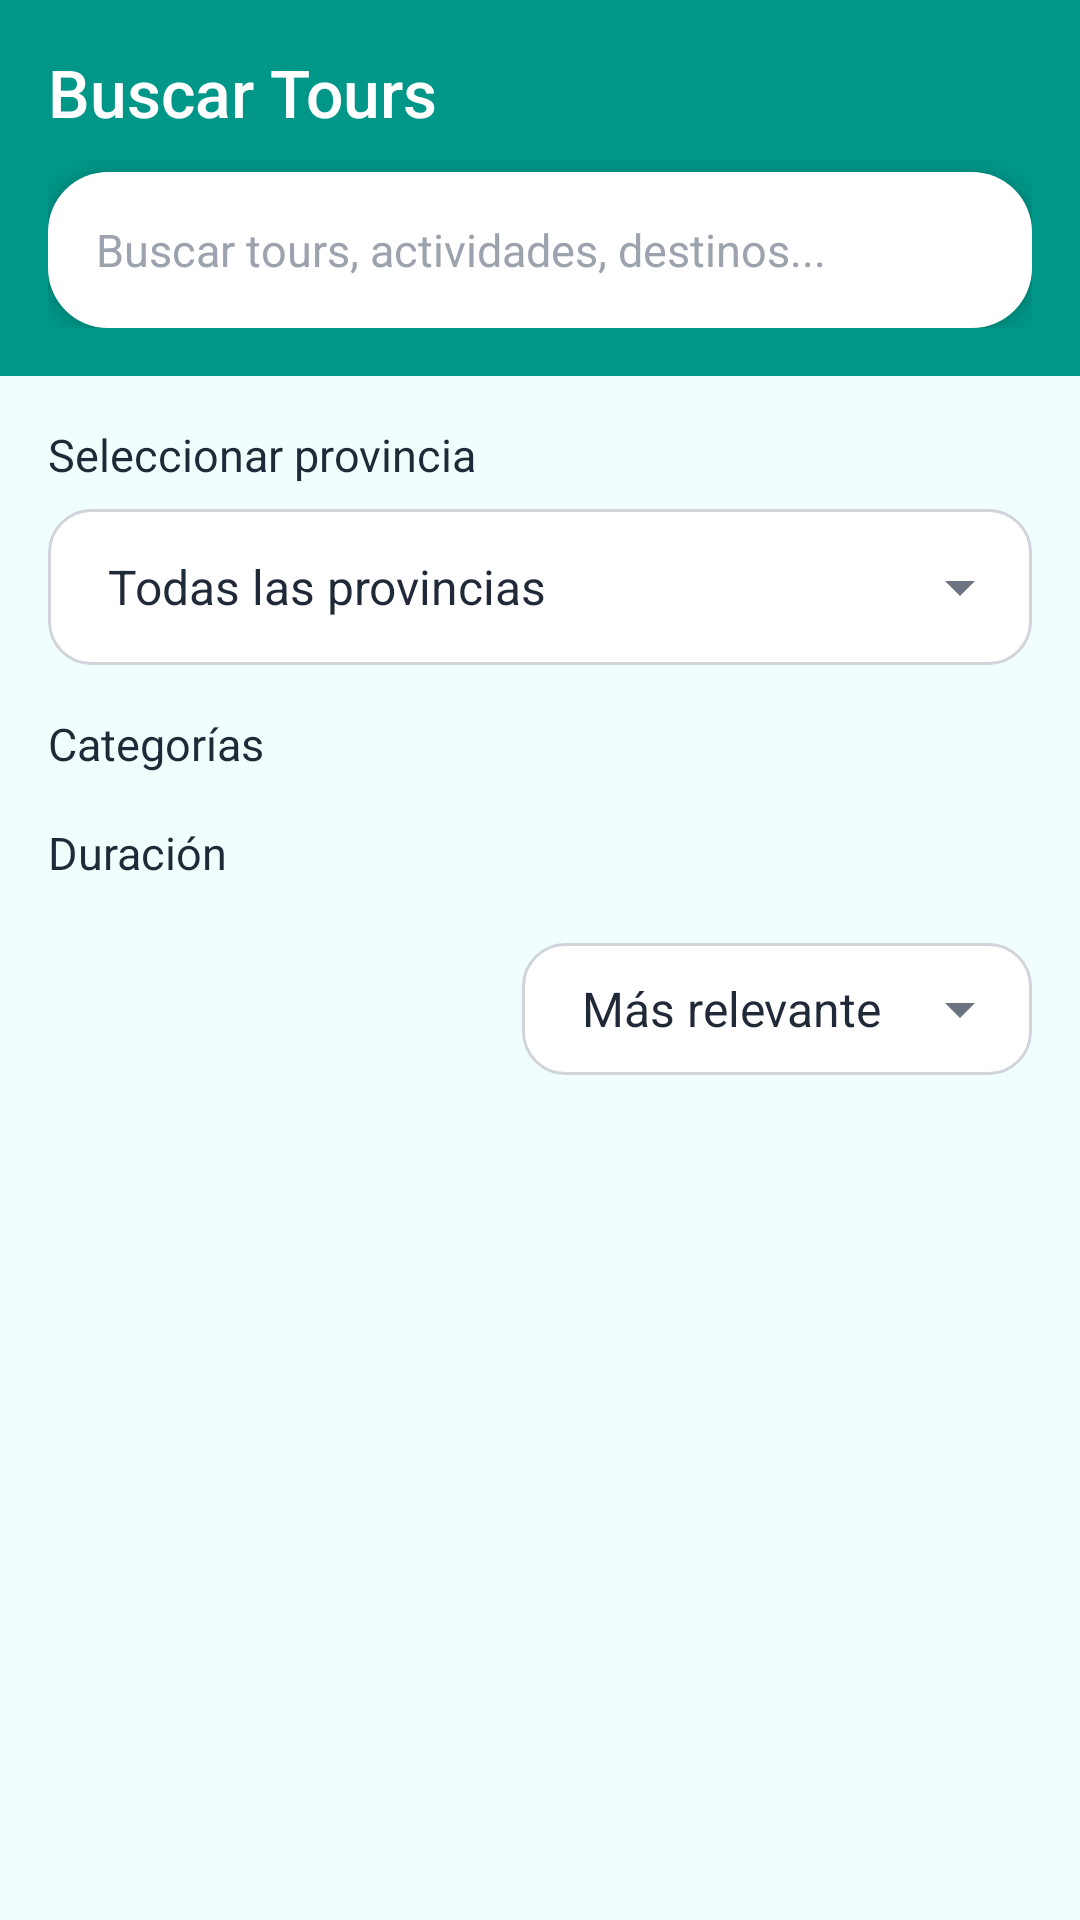

Write the Android layout XML for this screen, with the resource values it uses.
<!-- AndroidManifest.xml: application theme Theme.PuraGuia -->
<!-- res/layout/fragment_search.xml -->
<?xml version="1.0" encoding="utf-8"?>
<LinearLayout xmlns:android="http://schemas.android.com/apk/res/android"
    xmlns:app="http://schemas.android.com/apk/res-auto"
    android:layout_width="match_parent"
    android:layout_height="match_parent"
    android:background="@color/pg_bg"
    android:orientation="vertical">

    <LinearLayout
        android:layout_width="match_parent"
        android:layout_height="wrap_content"
        android:background="@drawable/bg_header_teal"
        android:orientation="vertical"
        android:padding="16dp">

        <TextView
            android:layout_width="wrap_content"
            android:layout_height="wrap_content"
            android:fontFamily="sans-serif-medium"
            android:text="Buscar Tours"
            android:textColor="@color/white"
            android:textSize="22sp" />

        <LinearLayout
            android:layout_width="match_parent"
            android:layout_height="52dp"
            android:layout_marginTop="12dp"
            android:background="@drawable/bg_search_box"
            android:elevation="4dp"
            android:gravity="center_vertical"
            android:orientation="horizontal"
            android:paddingStart="16dp"
            android:paddingEnd="16dp">

            <EditText
                android:id="@+id/edit_buscar"
                android:layout_width="0dp"
                android:layout_height="match_parent"
                android:layout_weight="1"
                android:background="@null"
                android:hint="Buscar tours, actividades, destinos..."
                android:imeOptions="actionSearch"
                android:importantForAutofill="no"
                android:inputType="text"
                android:maxLines="1"
                android:textColor="@color/pg_text"
                android:textColorHint="@color/pg_text_hint"
                android:textSize="15sp" />

            <ImageView
                android:id="@+id/btn_buscar"
                android:layout_width="28dp"
                android:layout_height="28dp"
                android:contentDescription="Buscar"
                android:src="@drawable/ic_search"
                app:tint="@color/pg_teal_light" />
        </LinearLayout>
    </LinearLayout>

    <ScrollView
        android:layout_width="match_parent"
        android:layout_height="0dp"
        android:layout_weight="1">

        <LinearLayout
            android:layout_width="match_parent"
            android:layout_height="wrap_content"
            android:orientation="vertical"
            android:padding="16dp">

            <TextView
                style="@style/PG.Label"
                android:layout_width="wrap_content"
                android:layout_height="wrap_content"
                android:text="Seleccionar provincia"
                android:textSize="15sp" />

            <Spinner
                android:id="@+id/spinner_provincia"
                style="@style/PG.Spinner"
                android:layout_width="match_parent"
                android:layout_height="52dp"
                android:layout_marginTop="8dp"
                android:entries="@array/provincias_filtro" />

            <TextView
                style="@style/PG.Label"
                android:layout_width="wrap_content"
                android:layout_height="wrap_content"
                android:layout_marginTop="16dp"
                android:text="Categorías"
                android:textSize="15sp" />

            <GridLayout
                android:id="@+id/grid_categorias"
                android:layout_width="match_parent"
                android:layout_height="wrap_content"
                android:layout_marginTop="4dp" />

            <TextView
                style="@style/PG.Label"
                android:layout_width="wrap_content"
                android:layout_height="wrap_content"
                android:layout_marginTop="12dp"
                android:text="Duración"
                android:textSize="15sp" />

            <GridLayout
                android:id="@+id/grid_duracion"
                android:layout_width="match_parent"
                android:layout_height="wrap_content"
                android:layout_marginTop="4dp" />

            <LinearLayout
                android:id="@+id/layout_filtros_activos"
                android:layout_width="match_parent"
                android:layout_height="wrap_content"
                android:layout_marginTop="14dp"
                android:gravity="center_vertical"
                android:orientation="horizontal"
                android:visibility="gone">

                <TextView
                    android:layout_width="wrap_content"
                    android:layout_height="wrap_content"
                    android:text="Filtros activos:"
                    android:textColor="@color/pg_text_muted"
                    android:textSize="13sp" />

                <HorizontalScrollView
                    android:layout_width="0dp"
                    android:layout_height="wrap_content"
                    android:layout_marginStart="8dp"
                    android:layout_marginEnd="8dp"
                    android:layout_weight="1"
                    android:scrollbars="none">

                    <LinearLayout
                        android:id="@+id/container_filtros_activos"
                        android:layout_width="wrap_content"
                        android:layout_height="wrap_content"
                        android:orientation="horizontal" />
                </HorizontalScrollView>

                <TextView
                    android:id="@+id/btn_limpiar_filtros"
                    android:layout_width="wrap_content"
                    android:layout_height="wrap_content"
                    android:clickable="true"
                    android:focusable="true"
                    android:padding="4dp"
                    android:text="Limpiar todo"
                    android:textColor="@color/pg_red"
                    android:textSize="13sp" />
            </LinearLayout>

            <LinearLayout
                android:layout_width="match_parent"
                android:layout_height="wrap_content"
                android:layout_marginTop="16dp"
                android:gravity="center_vertical"
                android:orientation="horizontal">

                <TextView
                    android:id="@+id/txt_resultados"
                    android:layout_width="0dp"
                    android:layout_height="wrap_content"
                    android:layout_weight="1"
                    android:textColor="@color/pg_text_muted"
                    android:textSize="15sp" />

                <Spinner
                    android:id="@+id/spinner_orden"
                    style="@style/PG.Spinner"
                    android:layout_width="170dp"
                    android:layout_height="44dp"
                    android:entries="@array/orden_opciones"
                    android:minHeight="44dp" />
            </LinearLayout>

            <LinearLayout
                android:id="@+id/container_resultados"
                android:layout_width="match_parent"
                android:layout_height="wrap_content"
                android:layout_marginTop="12dp"
                android:orientation="vertical" />
        </LinearLayout>
    </ScrollView>
</LinearLayout>
<!-- resources referenced by this layout -->
<resources>
  <string-array name="orden_opciones">
          <item>Más relevante</item>
          <item>Menor precio</item>
          <item>Mayor precio</item>
          <item>Mejor valorados</item>
      </string-array>
  <string-array name="provincias_filtro">
          <item>Todas las provincias</item>
          <item>San José</item>
          <item>Alajuela</item>
          <item>Cartago</item>
          <item>Heredia</item>
          <item>Guanacaste</item>
          <item>Puntarenas</item>
          <item>Limón</item>
      </string-array>
  <color name="pg_bg">#F0FFFE</color>
  <color name="pg_red">#DC2626</color>
  <color name="pg_teal_light">#00BFA5</color>
  <color name="pg_text">#1F2937</color>
  <color name="pg_text_hint">#9CA3AF</color>
  <color name="pg_text_muted">#6B7280</color>
  <color name="white">#FFFFFFFF</color>
  <!-- drawable bg_header_teal (drawable) -->
  <?xml version="1.0" encoding="utf-8"?>
  <shape xmlns:android="http://schemas.android.com/apk/res/android"><solid android:color="#009688" /></shape>
  <!-- drawable bg_search_box (drawable) -->
  <?xml version="1.0" encoding="utf-8"?>
  <shape xmlns:android="http://schemas.android.com/apk/res/android"><solid android:color="#FFFFFF" /><corners android:radius="20dp" /></shape>
  <style name="PG.Label" parent="TextAppearance.AppCompat">
          <item name="android:textSize">14sp</item>
          <item name="android:textColor">@color/pg_text</item>
      </style>
  <style name="PG.Spinner" parent="Widget.AppCompat.Spinner">
          <item name="android:background">@drawable/bg_spinner</item>
          <item name="android:paddingStart">12dp</item>
          <item name="android:paddingEnd">40dp</item>
          <item name="android:minHeight">52dp</item>
      </style>
  <style name="Theme.PuraGuia" parent="Theme.MaterialComponents.Light.NoActionBar">
          <item name="colorPrimary">@color/pg_teal</item>
          <item name="colorPrimaryVariant">@color/pg_teal_dark</item>
          <item name="colorOnPrimary">@color/white</item>
          <item name="colorSecondary">@color/pg_teal</item>
          <item name="colorSecondaryVariant">@color/pg_teal_dark</item>
          <item name="colorOnSecondary">@color/white</item>
          <item name="android:statusBarColor">@color/pg_teal</item>
          <item name="android:windowBackground">@color/pg_bg</item>
          <item name="android:textColorPrimary">@color/pg_text</item>
      </style>
  <!-- drawable bg_spinner (drawable) -->
  <?xml version="1.0" encoding="utf-8"?>
  <layer-list xmlns:android="http://schemas.android.com/apk/res/android"><item><shape><solid android:color="#FFFFFF" /><stroke android:width="1dp" android:color="#D1D5DB" /><corners android:radius="14dp" /></shape></item><item android:drawable="@drawable/ic_arrow_drop_down" android:gravity="end|center_vertical" android:width="24dp" android:height="24dp" android:end="12dp" /></layer-list>
  <color name="pg_teal">#009688</color>
  <color name="pg_teal_dark">#00796B</color>
  <!-- drawable ic_arrow_drop_down (drawable) -->
  <?xml version="1.0" encoding="utf-8"?>
  <vector xmlns:android="http://schemas.android.com/apk/res/android" android:width="24dp" android:height="24dp" android:viewportWidth="24" android:viewportHeight="24">
      <path android:fillColor="#6B7280" android:pathData="M7,10l5,5 5,-5z" />
  </vector>
</resources>
